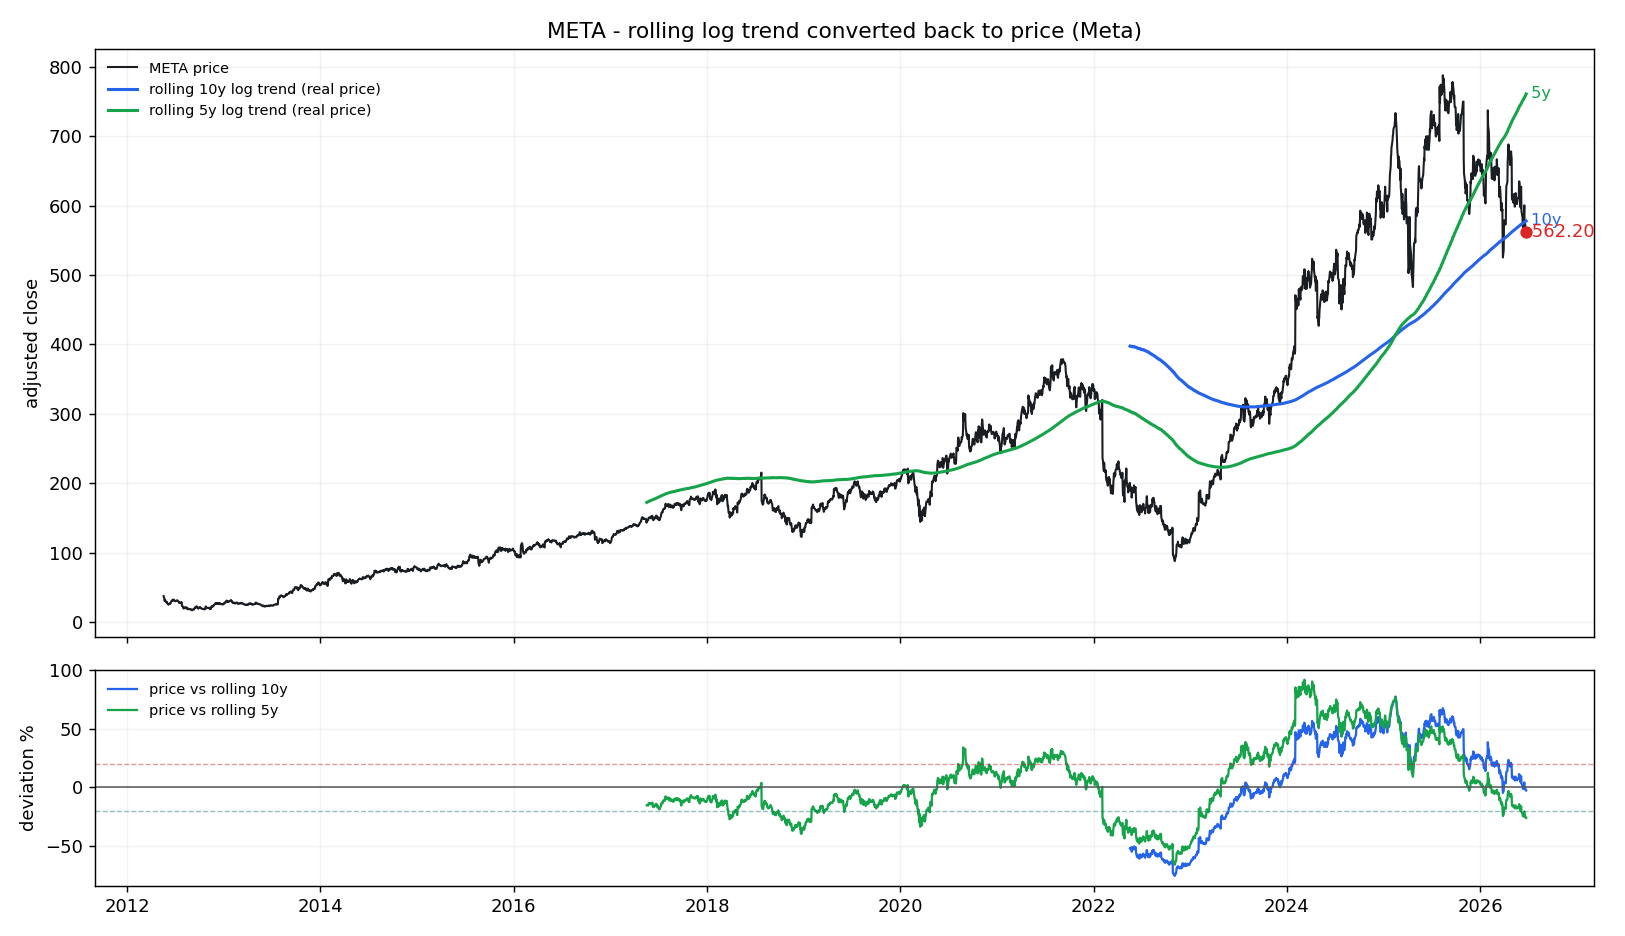

Source data for this figure (header and first rows):
date, price, trend_5y, cagr_5y, dev_pct_5y, dev_sigma_5y, n_5y, trend_10y, cagr_10y, dev_pct_10y, dev_sigma_10y, n_10y
2012-05-18, 37.9, , , , , 0, , , , , 0
2012-05-21, 33.73, , , , , 0, , , , , 0
2012-05-22, 30.73, , , , , 0, , , , , 0
2012-05-23, 31.72, , , , , 0, , , , , 0
2012-05-24, 32.74, , , , , 0, , , , , 0
2012-05-25, 31.63, , , , , 0, , , , , 0
2012-05-29, 28.59, , , , , 0, , , , , 0
2012-05-30, 27.94, , , , , 0, , , , , 0
2012-05-31, 29.34, , , , , 0, , , , , 0
2012-06-01, 27.48, , , , , 0, , , , , 0
2012-06-04, 26.67, , , , , 0, , , , , 0
2012-06-05, 25.64, , , , , 0, , , , , 0
2012-06-06, 26.58, , , , , 0, , , , , 0
2012-06-07, 26.08, , , , , 0, , , , , 0
2012-06-08, 26.86, , , , , 0, , , , , 0
2012-06-11, 26.77, , , , , 0, , , , , 0
2012-06-12, 27.16, , , , , 0, , , , , 0
2012-06-13, 27.03, , , , , 0, , , , , 0
2012-06-14, 28.04, , , , , 0, , , , , 0
2012-06-15, 29.75, , , , , 0, , , , , 0
2012-06-18, 31.14, , , , , 0, , , , , 0
2012-06-19, 31.63, , , , , 0, , , , , 0
2012-06-20, 31.32, , , , , 0, , , , , 0
2012-06-21, 31.56, , , , , 0, , , , , 0
2012-06-22, 32.76, , , , , 0, , , , , 0
2012-06-25, 31.78, , , , , 0, , , , , 0
2012-06-26, 32.81, , , , , 0, , , , , 0
2012-06-27, 31.95, , , , , 0, , , , , 0
2012-06-28, 31.09, , , , , 0, , , , , 0
2012-06-29, 30.83, , , , , 0, , , , , 0
2012-07-02, 30.5, , , , , 0, , , , , 0
2012-07-03, 30.93, , , , , 0, , , , , 0
2012-07-05, 31.2, , , , , 0, , , , , 0
2012-07-06, 31.45, , , , , 0, , , , , 0
2012-07-09, 31.89, , , , , 0, , , , , 0
2012-07-10, 31.2, , , , , 0, , , , , 0
2012-07-11, 30.7, , , , , 0, , , , , 0
2012-07-12, 30.54, , , , , 0, , , , , 0
2012-07-13, 30.45, , , , , 0, , , , , 0
2012-07-16, 28, , , , , 0, , , , , 0
2012-07-17, 27.85, , , , , 0, , , , , 0
2012-07-18, 28.86, , , , , 0, , , , , 0
2012-07-19, 28.75, , , , , 0, , , , , 0
2012-07-20, 28.51, , , , , 0, , , , , 0
2012-07-23, 28.5, , , , , 0, , , , , 0
2012-07-24, 28.2, , , , , 0, , , , , 0
2012-07-25, 29.08, , , , , 0, , , , , 0
2012-07-26, 26.62, , , , , 0, , , , , 0
2012-07-27, 23.5, , , , , 0, , , , , 0
2012-07-30, 22.95, , , , , 0, , , , , 0
2012-07-31, 21.52, , , , , 0, , , , , 0
2012-08-01, 20.7, , , , , 0, , , , , 0
2012-08-02, 19.87, , , , , 0, , , , , 0
2012-08-03, 20.91, , , , , 0, , , , , 0
2012-08-06, 21.73, , , , , 0, , , , , 0
2012-08-07, 20.54, , , , , 0, , , , , 0
2012-08-08, 20.54, , , , , 0, , , , , 0
2012-08-09, 20.83, , , , , 0, , , , , 0
2012-08-10, 21.62, , , , , 0, , , , , 0
2012-08-13, 21.41, , , , , 0, , , , , 0
... 3,483 more rows
